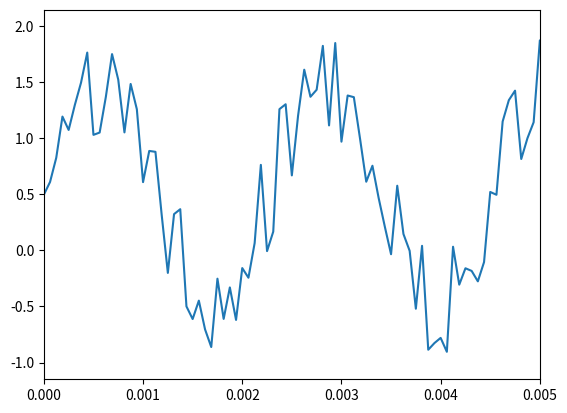

The matplotlib source for this figure:
import numpy as np
import matplotlib.pyplot as plt


A =  1      #   振幅の設定
f =  440    #   周波数の設定[Hz]
Fs = 16000       #  サンプリング周波数の設定[Hz]
L = 3.0     #   信号長さ[s]

t = np.arange(0,L,1/Fs)# 0からLまで1/Fs刻みで準備
sinwave = A*np.sin(2*np.pi*f*t)   #正弦波生成

t = np.arange(0,L,1/Fs)# 0からLまで1/Fs刻みで準備
n_white = np.random.rand(round(Fs*L))   #ホワイトノイズ生成

sin_noise=sinwave+n_white   #信号を混合


plt.plot(t,sin_noise)
plt.xlim(0 , 80/Fs)
plt.show()

